Run: headless pygame with SDL's dummy video driver; simulated clock (each Clock.tick advances the game by its frame time, no real sleeping); random seed 0; keys injected as events and as key.get_pressed() state; no mouse input.
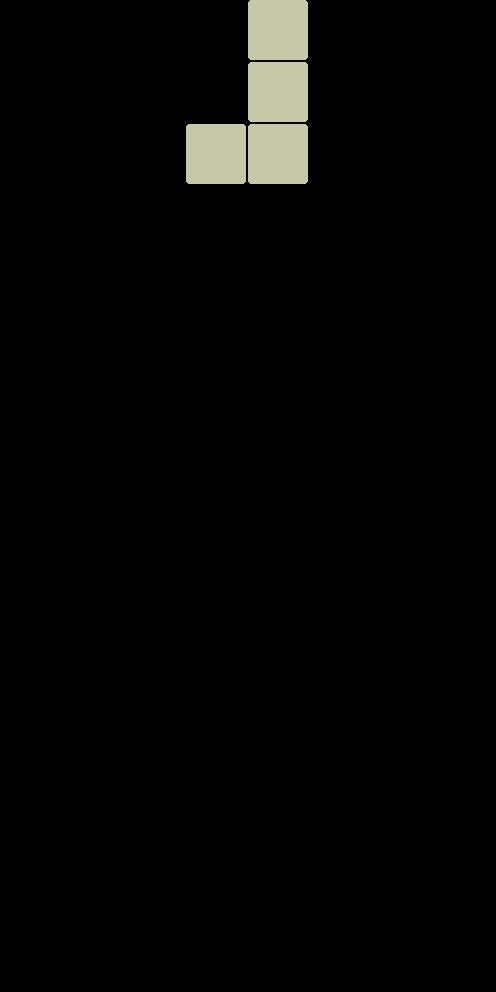
Frame 1 of 4 · flips 1–60 · no input
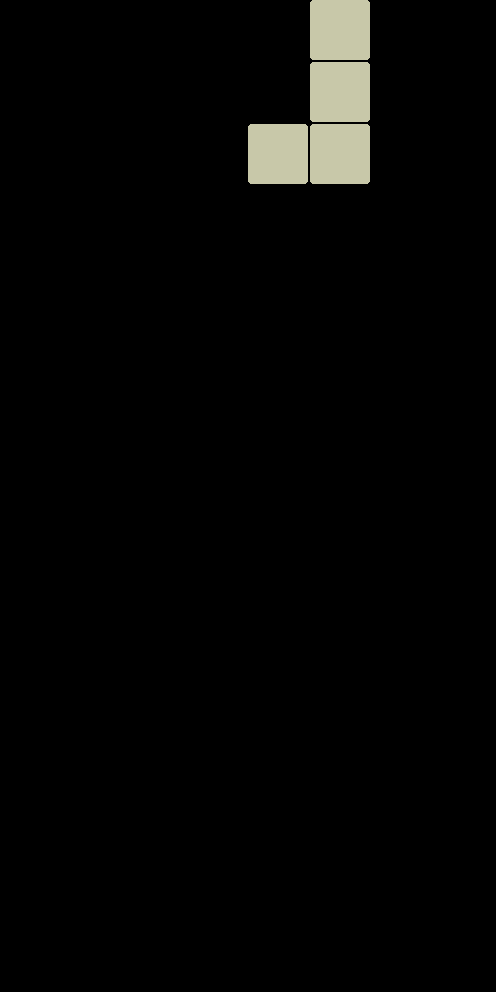
Frame 2 of 4 · flips 61–180 · tapped SPACE, RETURN · held RIGHT (→), D
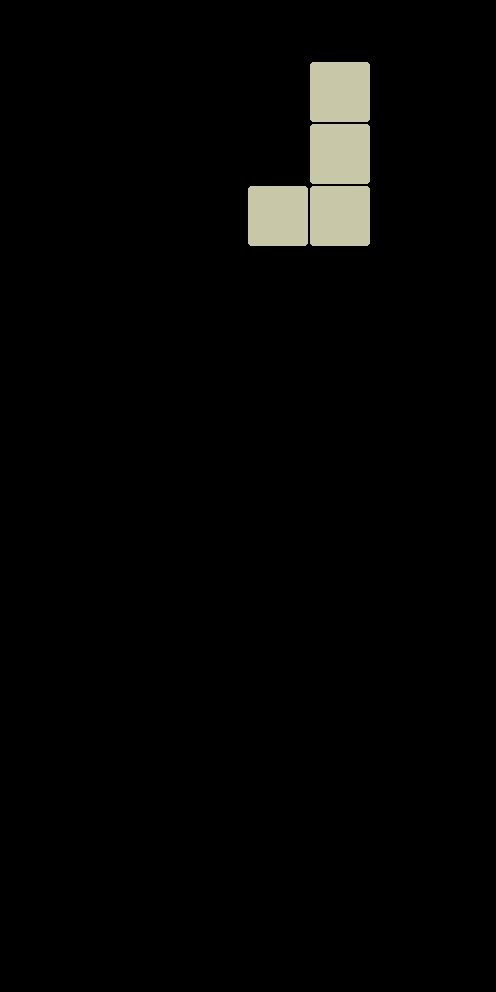
Frame 3 of 4 · flips 181–300 · held DOWN (↓), S
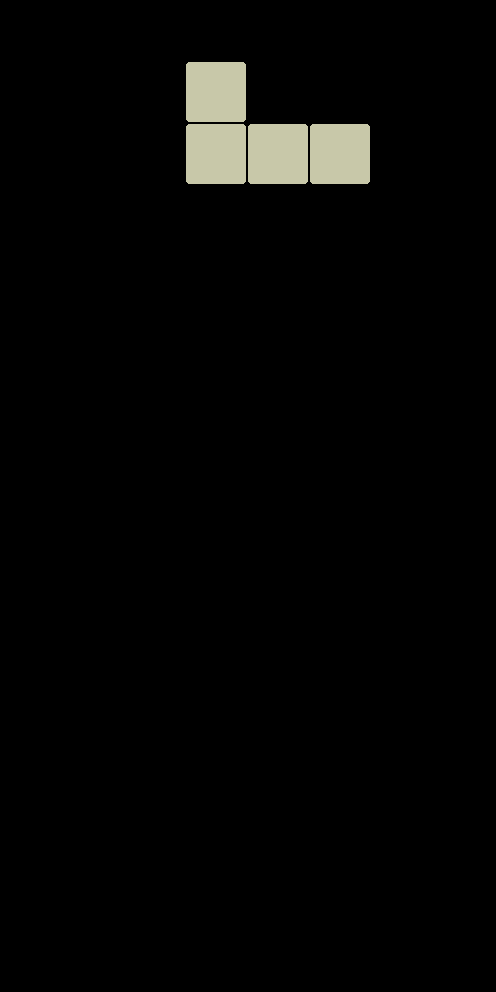
Frame 4 of 4 · flips 301–420 · held LEFT (←), A, UP (↑), W

The pygame program that drew these frames:

# Importing the library
import time
import pygame

from random import choice
from typing import List
from pygame import time as pg_time
from pygame.event import Event


COLOURS = [
    (254, 67, 101),
    (252, 157, 154),
    (249, 205, 173),
    (200, 200, 169),
    (131, 175, 155),
]


class Colour:

    def __init__(self, r: int=0, g: int=0, b: int=0):
        self.r = r
        self.g = g
        self.b = b

    @property
    def colour(self):
        return (self.r, self.g, self.b)

    @classmethod
    def randomise(cls) -> 'Colour':
        instance = Colour()
        colour = choice(COLOURS)
        instance.r = colour[0]
        instance.g = colour[1]
        instance.b = colour[2]
        return instance


class Block:

    def __init__(self, size: int) -> None:
        self.size = size

    def build_empty_block(self) -> List[List[int]]:
        block = []
        for r in range(self.size):
            row = []
            for c in range(self.size):
                row.append(0)
            block.append(row)
        return block

    def cw_rotation(self):
        state = self.build_empty_block()
        for r in range(self.size):
            for c in range(self.size):
                state[r][c] = self.template[self.size - c - 1][r]

        self.template = state

    def ccw_rotation(self):
        state = self.build_empty_block()
        for r in range(self.size):
            for c in range(self.size):
                state[r][c] = self.template[c][self.size - r - 1]

        self.template = state

    def double_rotation(self):
        state = self.build_empty_block()
        for r in range(self.size):
            for c in range(self.size):
                state[r][c] = self.template[self.size - r - 1][self.size - c - 1]

        self.template = state

    def print_pixel(self, row: int, col: int) -> bool:
        return bool(self.template[row][col])


class SquareBlock(Block):

    def __init__(self) -> None:
        self.template = [
            [0, 0, 0, 0],
            [0, 1, 1, 0],
            [0, 1, 1, 0],
            [0, 0, 0, 0],
        ]
        super().__init__(len(self.template))

class LineBlock(Block):

    def __init__(self) -> None:
        self.template = [
            [0, 0, 0, 0],
            [1, 1, 1, 1],
            [0, 0, 0, 0],
            [0, 0, 0, 0],
        ]
        super().__init__(len(self.template))


class RightSBlock(Block):

    def __init__(self) -> None:
        self.template = [
            [0, 1, 1],
            [1, 1, 0],
            [0, 0, 0],
        ]
        super().__init__(len(self.template))


class LeftSBlock(Block):

    def __init__(self) -> None:
        self.template = [
            [1, 1, 0],
            [0, 1, 1],
            [0, 0, 0],
        ]
        super().__init__(len(self.template))


class RightLBlock(Block):

    def __init__(self) -> None:
        self.template = [
            [0, 1, 0],
            [0, 1, 0],
            [1, 1, 0],
        ]
        super().__init__(len(self.template))

class LeftLBlock(Block):

    def __init__(self) -> None:
        self.template = [
            [0, 1, 0],
            [0, 1, 0],
            [1, 1, 0],
        ]
        super().__init__(len(self.template))


BLOCKS = [
    SquareBlock,
    LineBlock,
    LeftLBlock,
    RightLBlock,
    LeftSBlock,
    RightSBlock
]


class TetrisBoard:

    def __init__(self, n_cols: int, n_rows: int) -> None:
        self._n_cols = n_cols
        self._n_rows = n_rows
        self._board = None
        self.reset_board()
        self.block_size = 60
        self.padding = 1
        self.padded_block = (self.block_size + 2 * self.padding)
        self.surface = pygame.display.set_mode((self._n_cols * self.padded_block, self._n_rows * self.padded_block))

        self.last_block_step = time.time()
        self.step_iterval = 0.5

        self.add_new_block()
        self.valid_game = True

    def add_new_block(self):
        self.block = choice(BLOCKS)()
        self.block_colour = Colour.randomise()
        self.block_depth = 0
        self.block_pos = 3


    def detect_collision(self, side_step: int = 0, vertical_step: int = 0):
        for row in range(self.block.size):
            for col in range(self.block.size):
                if self.block and self.block.print_pixel(row, col):
                    col_pos = col + side_step + self.block_pos
                    row_pos = row + vertical_step + self.block_depth
                    side_collision = col_pos < 0 or col_pos >= self._n_cols
                    bottom_collision = row_pos >= self._n_rows
                    if side_collision or bottom_collision or self._board[row_pos][col_pos]:
                        return True
        return False

    def move_left(self):
        if not self.detect_collision(-1):
            self.block_pos -= 1

    def move_right(self):
        if not self.detect_collision(+1):
            self.block_pos += 1

    def move_down(self) -> bool:
        if not self.detect_collision(vertical_step=1):
            self.block_depth += 1
            return True
        else:
            return False

    def reset_board(self):
        self._board = []
        for row in range(self._n_rows):
            row = []
            for col in range(self._n_cols):
                row.append(None)
            self._board.append(row)

    def draw_grid(self):
        for row in range(self._n_rows):
            for col in range(self._n_cols):
                if self._board[row][col]:
                    pygame.draw.rect(self.surface, self._board[row][col].colour, pygame.Rect(self.padded_block * col, self.padded_block * row, self.block_size, self.block_size), 2, 3)

    def draw_block(self):
        if self.valid_game:
            for row in range(self.block.size):
                for col in range(self.block.size):
                    if self.block and self.block.print_pixel(row, col):
                        pygame.draw.rect(self.surface, self.block_colour.colour, pygame.Rect(self.padded_block * (col + self.block_pos), self.padded_block * (row + self.block_depth), self.block_size, self.block_size), 0, 3)

    def incorporate_block_to_pile(self):
        for row in range(self.block.size):
            for col in range(self.block.size):
                if self.block and self.block.print_pixel(row, col):
                    self._board[row + self.block_depth][col + self.block_pos] = self.block_colour

    def process_completed_row(self):
        completed_rows = []
        for ri, row in enumerate(self._board):
            if all(row):
                completed_rows.append(ri)

        if len(completed_rows):
            for ri in reversed(completed_rows):
                self._board.pop(ri)
            len(self._board)

            self._board = [[None] * self._n_cols] * len(completed_rows) + self._board

    def process_frame(self):
        t = time.time()
        if t - self.last_block_step >= self.step_iterval and self.valid_game:
            if not self.move_down():
                self.incorporate_block_to_pile()
                self.process_completed_row()
                self.add_new_block()
                if self.detect_collision():
                    self.game_over()
            self.last_block_step = t

        self.draw_scene()

    def game_over(self):
        print("Game Over")
        self.valid_game = False

    def draw_scene(self):
        self.surface.fill((0, 0, 0))
        self.draw_grid()
        self.draw_block()

    def event(self, event: Event) -> None:
        try:
            {
                pygame.K_UP: self.block.cw_rotation,
                pygame.K_LEFT: self.move_left,
                pygame.K_RIGHT: self.move_right,
                pygame.K_DOWN: self.move_down,
            }[event.key]()
        except KeyError:
            pass


def main():
    # Initializing Pygame
    pygame.init()
    clock = pg_time.Clock()

    running = True

    tetris_board = TetrisBoard(8, 16)

    while running:
        clock.tick(60)
        for event in pygame.event.get():
            # Did the user hit a key?
            if event.type == pygame.KEYDOWN:
                tetris_board.event(event)

            # Did the user click the window close button? If so, stop the loop.
            elif event.type == pygame.QUIT:
                running = False

        tetris_board.process_frame()
        pygame.display.flip()
if __name__ == '__main__':
    main()
